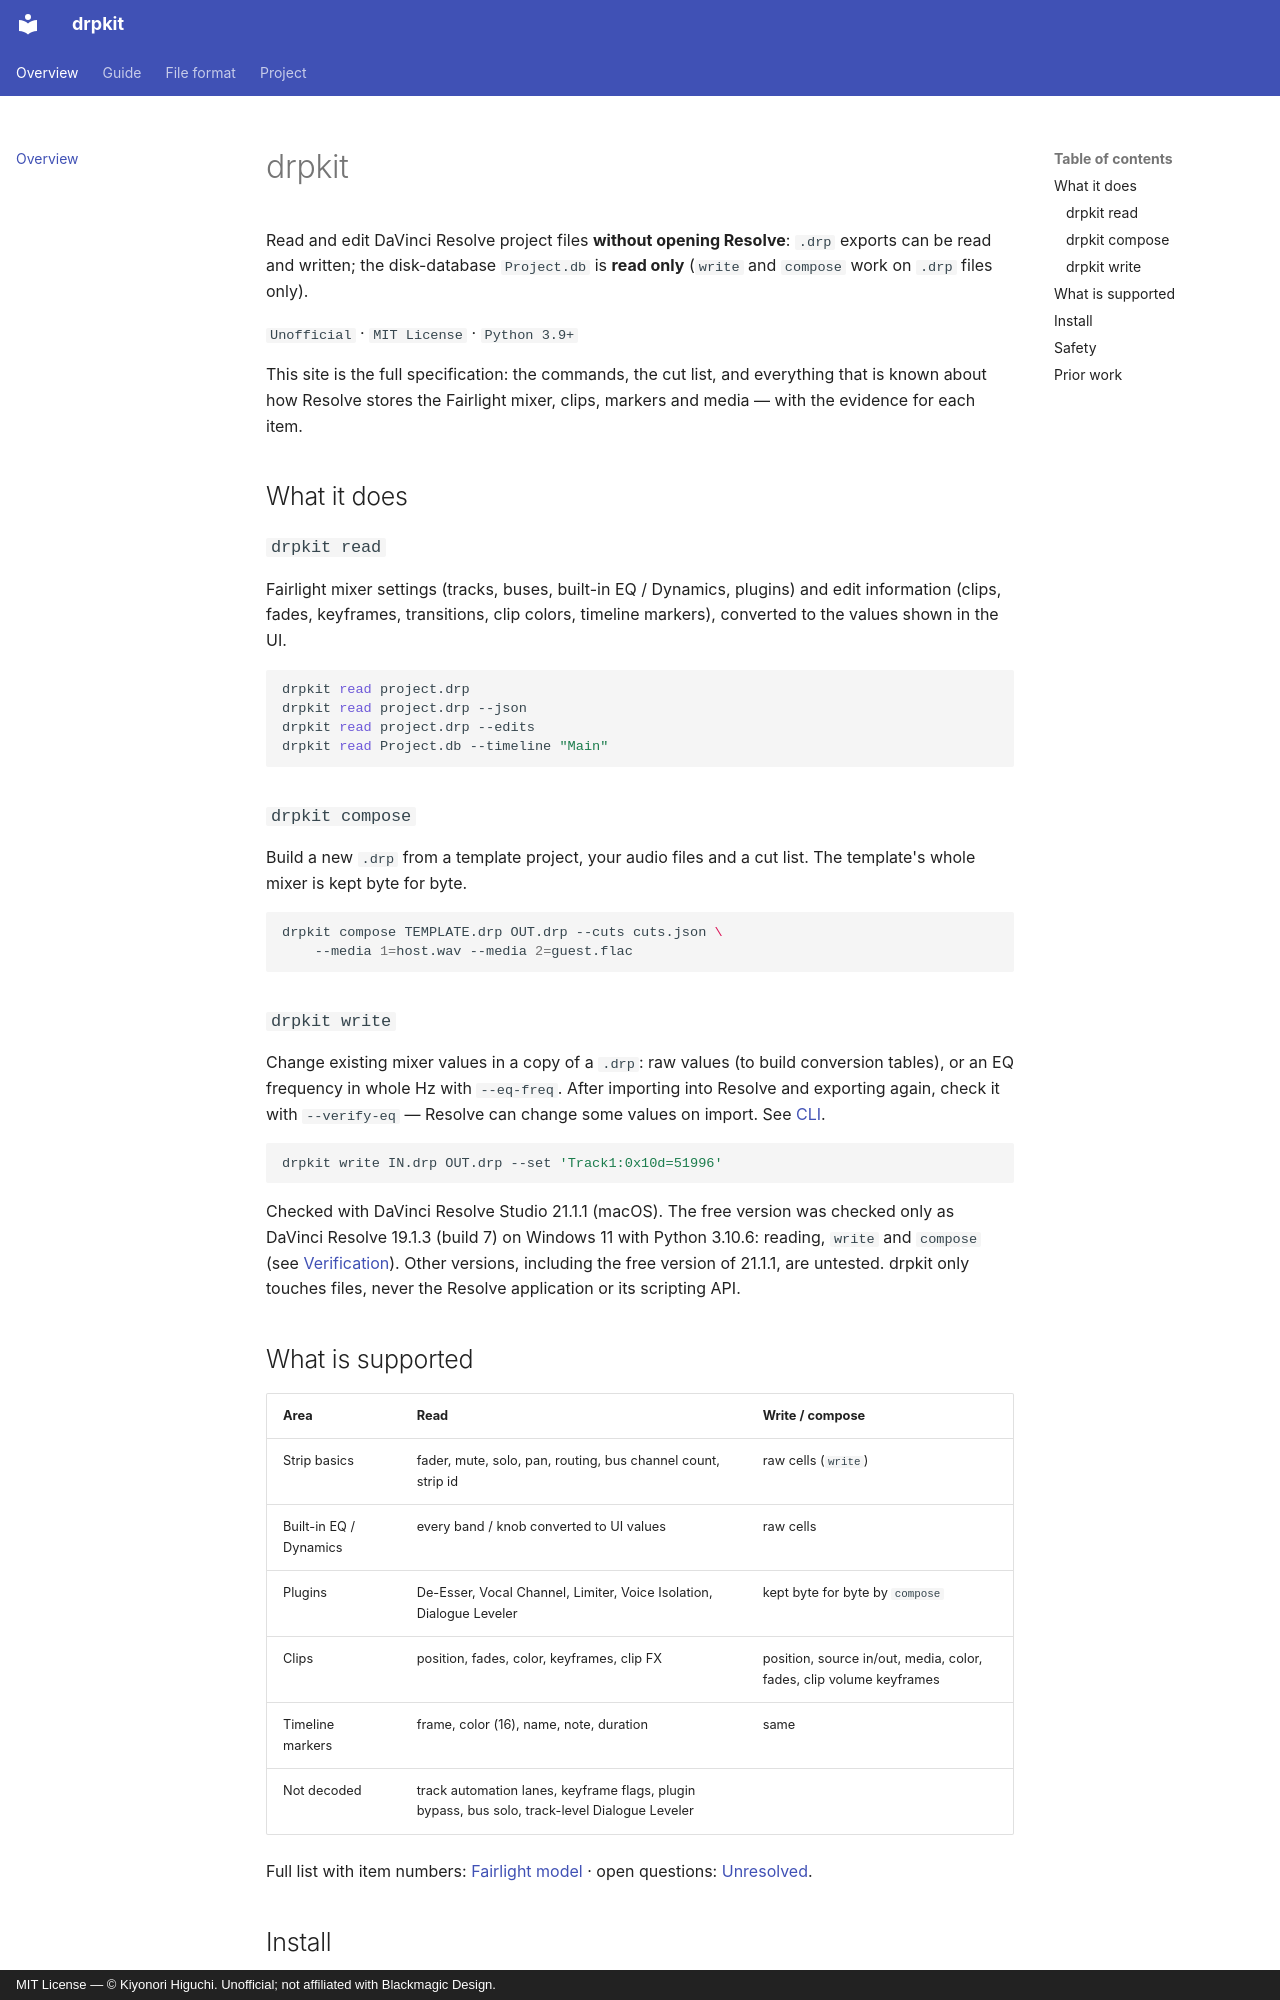

repository: higuchiki/drpkit · page: index.html · generator: mkdocs · copyright: MIT License — © Kiyonori Higuchi. Unofficial; not affiliated with Blackmagic Design.

# drpkit

Read and edit DaVinci Resolve project files **without opening Resolve**: `.drp` exports can be read and written; the disk-database `Project.db` is **read only** (`write` and `compose` work on `.drp` files only).

`Unofficial` · `MIT License` · `Python 3.9+`

This site is the full specification: the commands, the cut list, and everything that is known about how Resolve stores the Fairlight mixer, clips, markers and media — with the evidence for each item.

## What it does

### `drpkit read`

Fairlight mixer settings (tracks, buses, built-in EQ / Dynamics, plugins) and edit information (clips, fades, keyframes, transitions, clip colors, timeline markers), converted to the values shown in the UI.

```bash
drpkit read project.drp
drpkit read project.drp --json
drpkit read project.drp --edits
drpkit read Project.db --timeline "Main"
```

### `drpkit compose`

Build a new `.drp` from a template project, your audio files and a cut list. The template's whole mixer is kept byte for byte.

```bash
drpkit compose TEMPLATE.drp OUT.drp --cuts cuts.json \
    --media 1=host.wav --media 2=guest.flac
```

### `drpkit write`

Change existing mixer values in a copy of a `.drp`: raw values (to build conversion tables), or an EQ frequency in whole Hz with `--eq-freq`. After importing into Resolve and exporting again, check it with `--verify-eq` — Resolve can change some values on import. See [CLI](cli.md#drpkit-write).

```bash
drpkit write IN.drp OUT.drp --set 'Track1:0x10d=51996'
```

Checked with DaVinci Resolve Studio 21.1.1 (macOS). The free version was checked only as DaVinci Resolve 19.1.3 (build 7) on Windows 11 with Python 3.10.6: reading, `write` and `compose` (see [Verification](verification.md)). Other versions, including the free version of 21.1.1, are untested. drpkit only touches files, never the Resolve application or its scripting API.

## What is supported

| Area | Read | Write / compose |
|---|---|---|
| Strip basics | fader, mute, solo, pan, routing, bus channel count, strip id | raw cells (`write`) |
| Built-in EQ / Dynamics | every band / knob converted to UI values | raw cells |
| Plugins | De-Esser, Vocal Channel, Limiter, Voice Isolation, Dialogue Leveler | kept byte for byte by `compose` |
| Clips | position, fades, color, keyframes, clip FX | position, source in/out, media, color, fades, clip volume keyframes |
| Timeline markers | frame, color (16), name, note, duration | same |
| Not decoded | track automation lanes, keyframe flags, plugin bypass, bus solo, track-level Dialogue Leveler | |

Full list with item numbers: [Fairlight model](fairlight-model.md) · open questions: [Unresolved](unresolved.md).

## Install

```bash
pip install git+https://github.com/higuchiki/drpkit.git
drpkit --version
```

`compose` needs `ffprobe` (part of FFmpeg) on `PATH`. Reading clip effects and compressed markers from a `Project.db` needs Python 3.14+ or the `zstandard` package. See [Getting started](getting-started.md).
